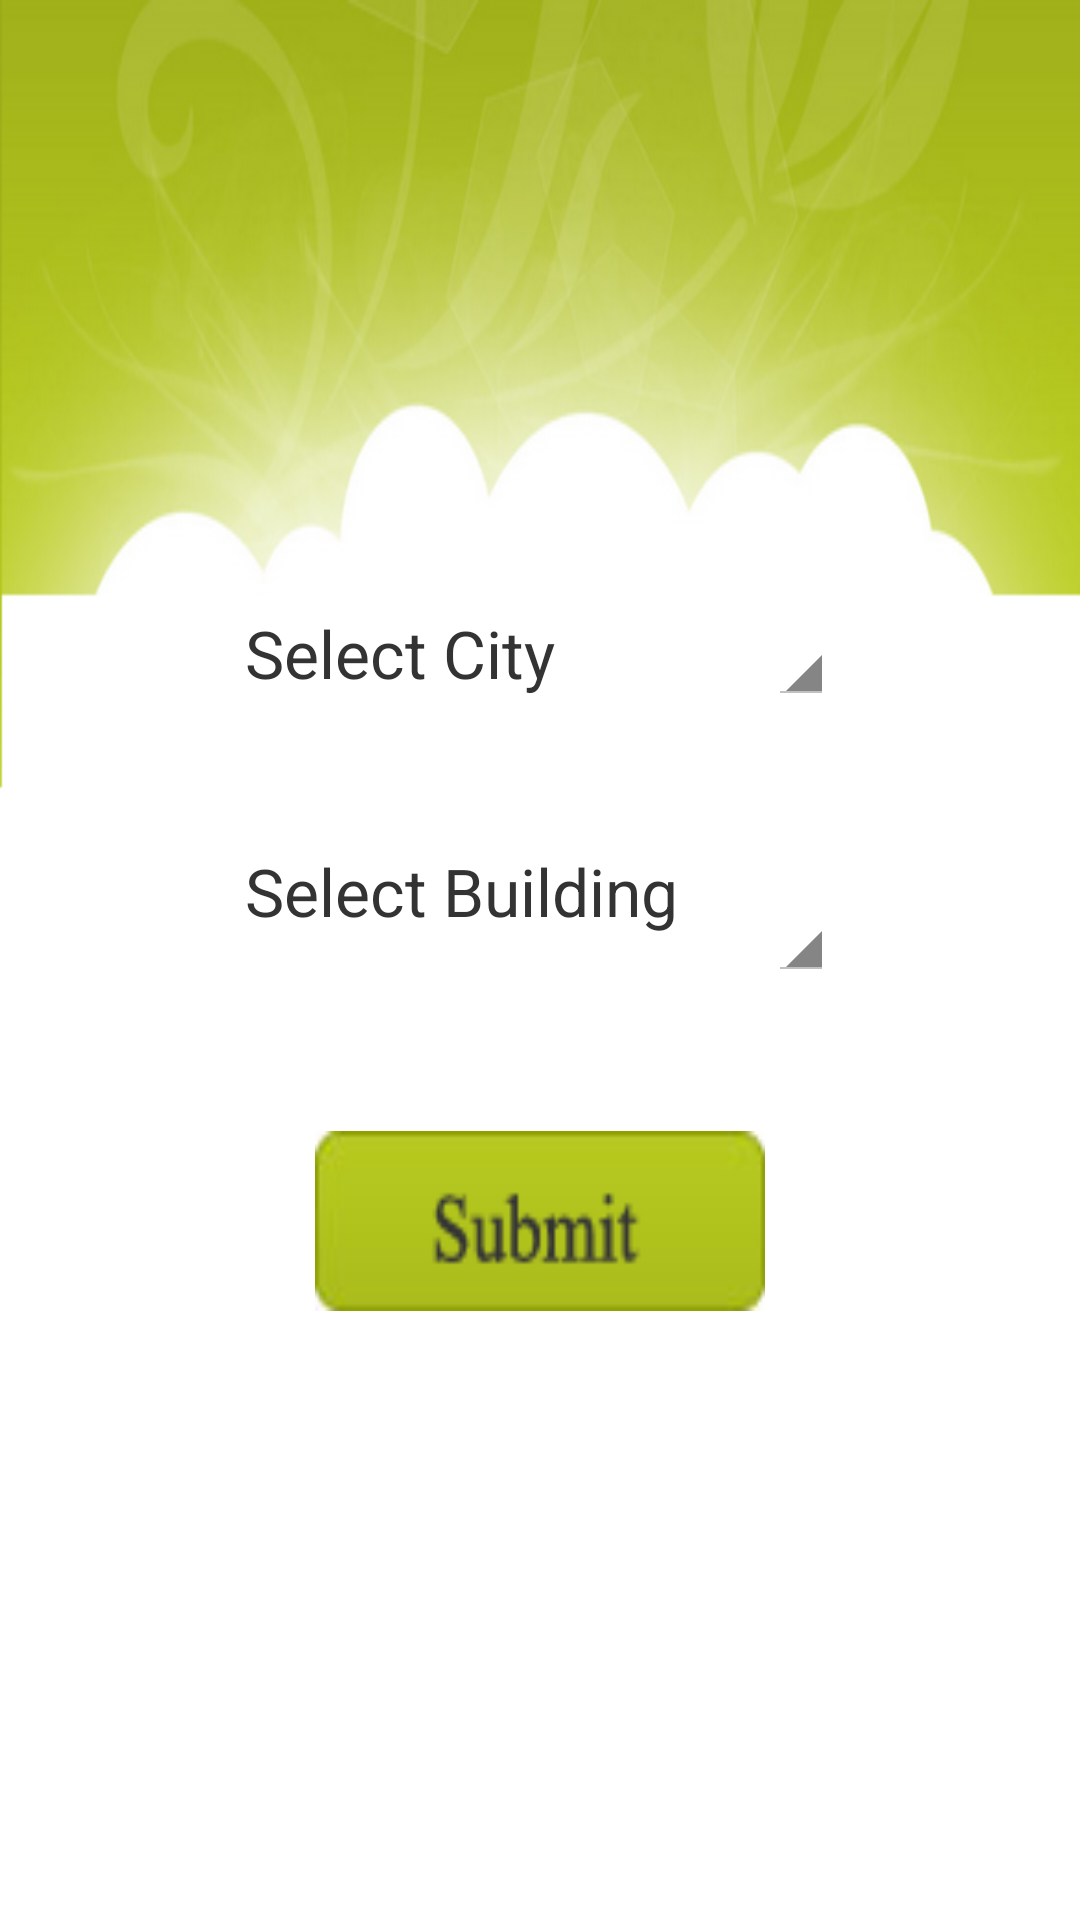

Produce the Android XML layout that renders to this screen, including the resource entries it uses.
<!-- AndroidManifest.xml: application theme android:Theme.Holo.Light.DarkActionBar -->
<!-- res/layout/selectcityandbuilding.xml -->
<?xml version="1.0" encoding="utf-8"?>

<LinearLayout xmlns:android="http://schemas.android.com/apk/res/android"
    android:layout_width="match_parent"
    android:layout_height="match_parent"
    android:orientation="vertical"
    android:focusable="true"
    android:id="@+id/select"
    android:gravity="center"
    android:background="@drawable/background"
    style="@style/Base.TextAppearance.AppCompat.Large">

    <LinearLayout
        android:layout_width="wrap_content"
        android:layout_height="wrap_content"
        android:orientation="horizontal">
    <LinearLayout
        android:layout_height="wrap_content"
        android:layout_width="wrap_content"
        android:orientation="vertical">
        <TextView
            android:layout_width="wrap_content"
            android:layout_height="wrap_content"
            android:textAppearance="?android:attr/textAppearanceMedium"
            android:text="@string/city"
            android:id="@+id/textView"
            android:textColor="#333333"
            style="@style/Base.TextAppearance.AppCompat.Large" />
        <TextView
            android:layout_width="wrap_content"
            android:layout_height="wrap_content"
            android:textAppearance="?android:attr/textAppearanceMedium"
            android:text="@string/building"
            android:id="@+id/textView2"
            android:textColor="#333333"
            android:layout_marginTop="50dp"
            style="@style/Base.TextAppearance.AppCompat.Large" />
        </LinearLayout>

    <LinearLayout
        android:layout_width="wrap_content"
        android:layout_height="wrap_content"
        android:orientation="vertical">

         <Spinner
            android:layout_width="wrap_content"
            android:layout_height="wrap_content"
            android:id="@+id/spinnercity"
            android:layout_marginLeft="30dp"/>



        <Spinner
            android:layout_width="wrap_content"
            android:layout_height="wrap_content"
            android:id="@+id/spinnerbuilding"
            android:layout_marginLeft="30dp"
            android:layout_marginTop="60dp"
            android:backgroundTintMode="src_over"
            android:clickable="true"
            android:nestedScrollingEnabled="true"
            android:spinnerMode="dialog"
            android:transitionGroup="false" />
    </LinearLayout>

    </LinearLayout>

    <ImageButton
        android:layout_width="150dp"
        android:layout_height="60dp"
        android:layout_marginTop="50dp"
        android:background="@drawable/submit"
        android:id="@+id/submit" />


</LinearLayout>
<!-- resources referenced by this layout -->
<resources>
  <!-- drawable background: png bitmap (drawable-hdpi, 107065 bytes) -->
  <!-- drawable submit: png bitmap (drawable, 2512 bytes) -->
  <string name="building">Select Building</string>
  <string name="city">Select City</string>
</resources>
